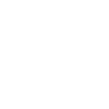
t = 0.00 s
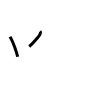
t = 2.00 s
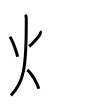
t = 4.00 s
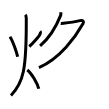
t = 6.00 s
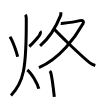
t = 8.00 s
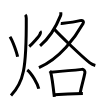
t = 10.00 s

The animated SVG that drew these frames (rendered in a browser with its animation timeline set to each time). Animation: 10 SMIL elements (animate=10); one cycle of 10.00 s.

<svg width="109px" height="109px" viewBox="0 0 px 109px" xmlns="http://www.w3.org/2000/svg" xmlns:xlink="http://www.w3.org/1999/xlink" xml:space="preserve" version="1.1"  baseProfile="full">
<path d="M9.99,36.75c2.78,4.14,6.83,15.86,7.59,20" style="fill:none;stroke:black;stroke-width:3;opacity:0">
  <animate attributeType="CSS" attributeName="opacity" from="0" to="1" begin="0s" dur="1s" repeatCount="Indefinite" fill="freeze" />
</path>
<path d="M40.03,31.25c0.76,0.77,0.11,2.78-0.58,3.97c-0.69,1.19-6.77,8.5-10.22,11.28" style="fill:none;stroke:black;stroke-width:3;opacity:0">
  <animate attributeType="CSS" attributeName="opacity" from="0" to="1" begin="1s" dur="1s" repeatCount="Indefinite" fill="freeze" />
</path>
<path d="M25.25,14.75c0.76,0.75,1.02,2.25,1.03,3.5C26.5,69.75,23.5,82.5,11,95.5" style="fill:none;stroke:black;stroke-width:3;opacity:0">
  <animate attributeType="CSS" attributeName="opacity" from="0" to="1" begin="2s" dur="1s" repeatCount="Indefinite" fill="freeze" />
</path>
<path d="M27.25,70c4.55,3.36,10.3,13.99,11.5,18.75" style="fill:none;stroke:black;stroke-width:3;opacity:0">
  <animate attributeType="CSS" attributeName="opacity" from="0" to="1" begin="3s" dur="1s" repeatCount="Indefinite" fill="freeze" />
</path>
<path d="M60.77,12.25c0.06,0.78,0.3,2.06-0.12,3.12C57.42,23.51,50,37.5,40.07,45.82" style="fill:none;stroke:black;stroke-width:3;opacity:0">
  <animate attributeType="CSS" attributeName="opacity" from="0" to="1" begin="4s" dur="1s" repeatCount="Indefinite" fill="freeze" />
</path>
<path d="M60.76,23.41c0.33,0.04,1.76,0,2.71-0.11c3.14-0.35,11.96-1.59,16.44-2.68c3.08-0.75,4.23,0.99,3.16,2.89C75.5,37,60,58.5,38.94,67.53" style="fill:none;stroke:black;stroke-width:3;opacity:0">
  <animate attributeType="CSS" attributeName="opacity" from="0" to="1" begin="5s" dur="1s" repeatCount="Indefinite" fill="freeze" />
</path>
<path d="M54.15,29.08c5.15,5.87,28.47,28.15,35.41,33.51c2.07,1.6,3.74,2.37,5.76,2.85" style="fill:none;stroke:black;stroke-width:3;opacity:0">
  <animate attributeType="CSS" attributeName="opacity" from="0" to="1" begin="6s" dur="1s" repeatCount="Indefinite" fill="freeze" />
</path>
<path d="M49.83,71.01c0.36,0.44,0.73,0.8,0.89,1.35c1.25,4.34,2.75,16.81,3.61,24.6" style="fill:none;stroke:black;stroke-width:3;opacity:0">
  <animate attributeType="CSS" attributeName="opacity" from="0" to="1" begin="7s" dur="1s" repeatCount="Indefinite" fill="freeze" />
</path>
<path d="M51.08,72.22C60,71.5,74,70.25,81.88,69.38c2.09-0.23,3.33,1.66,3.03,3.31c-1.23,6.82-3.02,11.38-4.85,20.8" style="fill:none;stroke:black;stroke-width:3;opacity:0">
  <animate attributeType="CSS" attributeName="opacity" from="0" to="1" begin="8s" dur="1s" repeatCount="Indefinite" fill="freeze" />
</path>
<path d="M54.01,94.63C62,94,73.5,93.5,82.87,93.38" style="fill:none;stroke:black;stroke-width:3;opacity:0">
  <animate attributeType="CSS" attributeName="opacity" from="0" to="1" begin="9s" dur="1s" repeatCount="Indefinite" fill="freeze" />
</path>
</svg>
